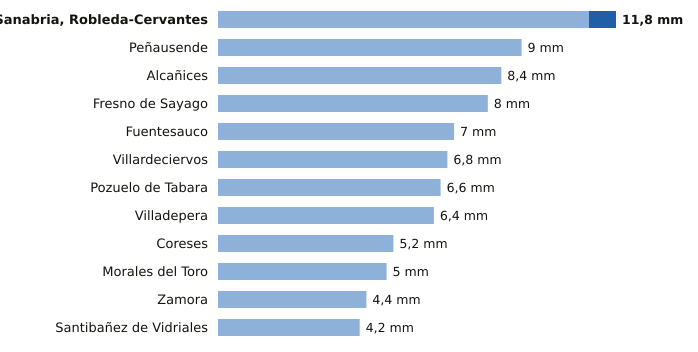

Data behind this chart, as committed beside it:
estacion, provincia, indicativo, mm_6_dias_anteriores, mm_hoy, mm_7_dias, horas_de_hoy
Sanabria, Robleda-Cervantes, Zamora, 2766E, 11.0, 0.8, 11.8, 8
Peñausende, Zamora, 2882D, 9.0, 0.0, 9.0, 8
Alcañices, Zamora, 2966D, 8.4, 0.0, 8.4, 7
Fresno de Sayago, Zamora, 2885K, 8.0, 0.0, 8.0, 7
Fuentesauco, Zamora, 2555B, 7.0, 0.0, 7.0, 5
Villardeciervos, Zamora, 2775X, 6.8, 0.0, 6.8, 8
Pozuelo de Tabara, Zamora, 2789H, 6.6, 0.0, 6.6, 8
Villadepera, Zamora, 2804F, 6.4, 0.0, 6.4, 7
Coreses, Zamora, 2565, 5.2, 0.0, 5.2, 8
Morales del Toro, Zamora, 2536D, 5.0, 0.0, 5.0, 7
Zamora, Zamora, 2614, 4.4, 0.0, 4.4, 8
Santibañez de Vidriales, Zamora, 2777K, 4.2, 0.0, 4.2, 6
